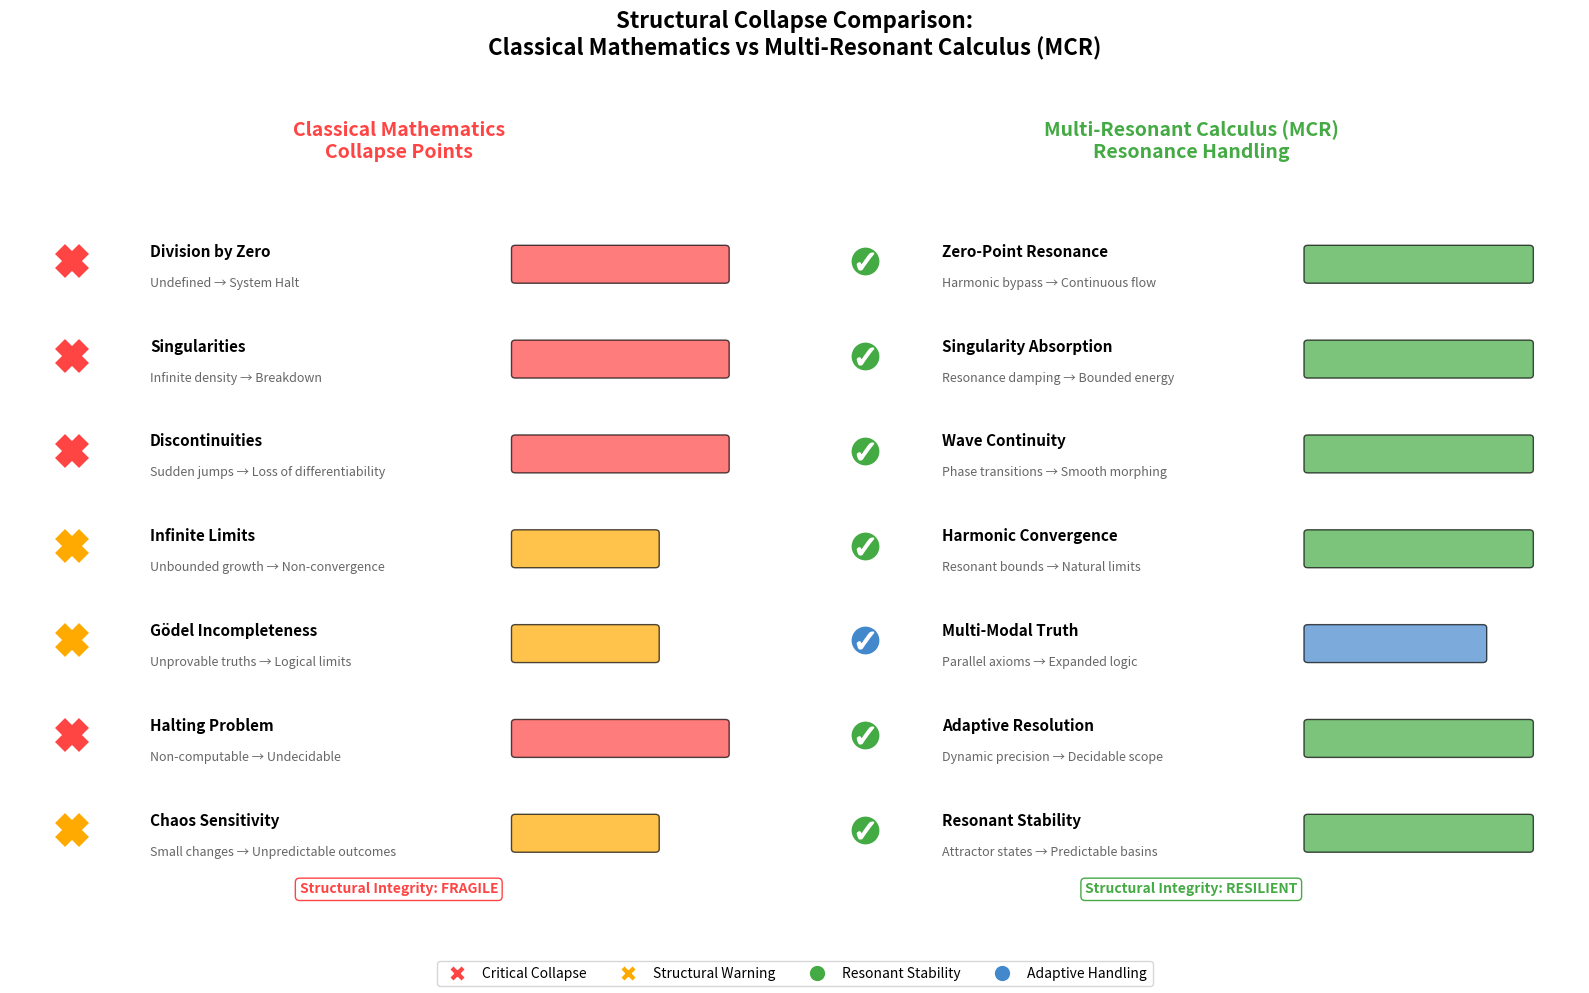

Here is the Python script that generated this plot: (Note: this script raises an exception after producing the figure.)
#!/usr/bin/env python3
"""
Collapse Point Comparison: Classical Mathematics vs MCR (Multi-Resonant Calculus)

This diagram visualizes structural collapse points in classical mathematical frameworks
compared to the resonance-based approach of MCR.

Author: Echo Framework
"""

import matplotlib.pyplot as plt
import matplotlib.patches as mpatches
import numpy as np
from matplotlib.patches import FancyBboxPatch, Circle
from matplotlib.lines import Line2D

def create_collapse_comparison_diagram():
    """Generate a comparison diagram of classical vs MCR collapse points."""

    fig, axes = plt.subplots(1, 2, figsize=(16, 10))
    fig.suptitle('Structural Collapse Comparison:\nClassical Mathematics vs Multi-Resonant Calculus (MCR)',
                 fontsize=16, fontweight='bold', y=0.98)

    # Colors
    collapse_color = '#FF4444'      # Red for collapse
    stable_color = '#44AA44'        # Green for stability
    warning_color = '#FFAA00'       # Orange for warning
    neutral_color = '#4488CC'       # Blue for neutral
    bg_classical = '#FFF5F5'        # Light red background
    bg_mcr = '#F5FFF5'              # Light green background

    # ========== LEFT PANEL: Classical Mathematics ==========
    ax1 = axes[0]
    ax1.set_facecolor(bg_classical)
    ax1.set_xlim(0, 10)
    ax1.set_ylim(0, 12)
    ax1.set_title('Classical Mathematics\nCollapse Points', fontsize=14, fontweight='bold', color=collapse_color)
    ax1.axis('off')

    # Classical collapse points (y-position, label, description)
    classical_collapses = [
        (10.5, 'Division by Zero', 'Undefined → System Halt', collapse_color),
        (9.0, 'Singularities', 'Infinite density → Breakdown', collapse_color),
        (7.5, 'Discontinuities', 'Sudden jumps → Loss of differentiability', collapse_color),
        (6.0, 'Infinite Limits', 'Unbounded growth → Non-convergence', warning_color),
        (4.5, 'Gödel Incompleteness', 'Unprovable truths → Logical limits', warning_color),
        (3.0, 'Halting Problem', 'Non-computable → Undecidable', collapse_color),
        (1.5, 'Chaos Sensitivity', 'Small changes → Unpredictable outcomes', warning_color),
    ]

    for y, label, desc, color in classical_collapses:
        # Collapse indicator (X mark)
        ax1.plot([0.8], [y], 'X', markersize=20, color=color, markeredgewidth=3)

        # Label and description
        ax1.text(1.8, y + 0.15, label, fontsize=11, fontweight='bold', va='center')
        ax1.text(1.8, y - 0.35, desc, fontsize=9, va='center', style='italic', color='#666666')

        # Severity bar
        severity = 0.9 if color == collapse_color else 0.6
        bar = FancyBboxPatch((6.5, y - 0.3), severity * 3, 0.5,
                             boxstyle="round,pad=0.05",
                             facecolor=color, alpha=0.7)
        ax1.add_patch(bar)

    # Add structural stress visualization
    ax1.text(5, 0.5, 'Structural Integrity: FRAGILE', fontsize=10,
             ha='center', color=collapse_color, fontweight='bold',
             bbox=dict(boxstyle='round', facecolor='white', edgecolor=collapse_color))

    # ========== RIGHT PANEL: MCR (Multi-Resonant Calculus) ==========
    ax2 = axes[1]
    ax2.set_facecolor(bg_mcr)
    ax2.set_xlim(0, 10)
    ax2.set_ylim(0, 12)
    ax2.set_title('Multi-Resonant Calculus (MCR)\nResonance Handling', fontsize=14, fontweight='bold', color=stable_color)
    ax2.axis('off')

    # MCR handling of same problems
    mcr_handling = [
        (10.5, 'Zero-Point Resonance', 'Harmonic bypass → Continuous flow', stable_color),
        (9.0, 'Singularity Absorption', 'Resonance damping → Bounded energy', stable_color),
        (7.5, 'Wave Continuity', 'Phase transitions → Smooth morphing', stable_color),
        (6.0, 'Harmonic Convergence', 'Resonant bounds → Natural limits', stable_color),
        (4.5, 'Multi-Modal Truth', 'Parallel axioms → Expanded logic', neutral_color),
        (3.0, 'Adaptive Resolution', 'Dynamic precision → Decidable scope', stable_color),
        (1.5, 'Resonant Stability', 'Attractor states → Predictable basins', stable_color),
    ]

    for y, label, desc, color in mcr_handling:
        # Stability indicator (checkmark using unicode)
        ax2.plot([0.8], [y], 'o', markersize=18, color=color, markeredgewidth=2)
        ax2.plot([0.8], [y], marker='$\u2713$', markersize=12, color='white')

        # Label and description
        ax2.text(1.8, y + 0.15, label, fontsize=11, fontweight='bold', va='center')
        ax2.text(1.8, y - 0.35, desc, fontsize=9, va='center', style='italic', color='#666666')

        # Stability bar
        stability = 0.95 if color == stable_color else 0.75
        bar = FancyBboxPatch((6.5, y - 0.3), stability * 3, 0.5,
                             boxstyle="round,pad=0.05",
                             facecolor=color, alpha=0.7)
        ax2.add_patch(bar)

    # Add structural integrity label
    ax2.text(5, 0.5, 'Structural Integrity: RESILIENT', fontsize=10,
             ha='center', color=stable_color, fontweight='bold',
             bbox=dict(boxstyle='round', facecolor='white', edgecolor=stable_color))

    # Add legend
    legend_elements = [
        Line2D([0], [0], marker='X', color='w', markerfacecolor=collapse_color,
               markersize=12, label='Critical Collapse'),
        Line2D([0], [0], marker='X', color='w', markerfacecolor=warning_color,
               markersize=12, label='Structural Warning'),
        Line2D([0], [0], marker='o', color='w', markerfacecolor=stable_color,
               markersize=12, label='Resonant Stability'),
        Line2D([0], [0], marker='o', color='w', markerfacecolor=neutral_color,
               markersize=12, label='Adaptive Handling'),
    ]

    fig.legend(handles=legend_elements, loc='lower center', ncol=4,
               fontsize=10, frameon=True, fancybox=True)

    plt.tight_layout(rect=[0, 0.05, 1, 0.95])

    # Save the diagram
    output_path = '/home/<user>/Echo/docs/diagrams/collapse_comparison.png'
    plt.savefig(output_path, dpi=150, bbox_inches='tight', facecolor='white')
    print(f"Diagram saved to: {output_path}")

    # Also save as PDF for high-quality
    pdf_path = '/home/<user>/Echo/docs/diagrams/collapse_comparison.pdf'
    plt.savefig(pdf_path, bbox_inches='tight', facecolor='white')
    print(f"PDF saved to: {pdf_path}")

    plt.close()

    return output_path

def create_stress_test_diagram():
    """Generate a stress test visualization showing structural limits."""

    fig, ax = plt.subplots(figsize=(14, 8))
    ax.set_facecolor('#FAFAFA')

    # X-axis: Stress/Complexity level
    x = np.linspace(0, 10, 1000)

    # Classical mathematics collapse curve
    # Starts stable, then rapidly collapses at critical points
    classical = np.piecewise(x,
        [x < 3, (x >= 3) & (x < 5), (x >= 5) & (x < 7), x >= 7],
        [lambda x: 90 - x*2,           # Gradual decline
         lambda x: 84 - (x-3)*15,      # Steeper decline
         lambda x: 54 - (x-5)*20,      # Rapid collapse
         lambda x: 14 - (x-7)*4.5])    # Near-zero
    classical = np.maximum(classical, 0)

    # MCR resonance curve
    # Maintains stability through resonance adaptation
    mcr = 85 - 5*np.sin(x*1.5) - x*2
    mcr = np.maximum(mcr, 60)  # Maintains minimum stability

    # Plot curves
    ax.fill_between(x, classical, alpha=0.3, color='#FF4444', label='Classical - Collapse Zone')
    ax.plot(x, classical, color='#FF4444', linewidth=3, label='Classical Mathematics')

    ax.fill_between(x, mcr, alpha=0.3, color='#44AA44', label='MCR - Stability Zone')
    ax.plot(x, mcr, color='#44AA44', linewidth=3, label='Multi-Resonant Calculus')

    # Mark critical collapse points for classical
    collapse_points = [
        (3, 'Singularity\nThreshold'),
        (5, 'Discontinuity\nCascade'),
        (7, 'System\nCollapse'),
    ]

    for xp, label in collapse_points:
        yp = np.interp(xp, x, classical)
        ax.axvline(x=xp, color='#FF4444', linestyle='--', alpha=0.5)
        ax.annotate(label, xy=(xp, yp), xytext=(xp + 0.3, yp + 10),
                   fontsize=9, ha='left',
                   arrowprops=dict(arrowstyle='->', color='#FF4444', alpha=0.7))

    # Mark resonance adaptation points for MCR
    resonance_points = [
        (3, 'Harmonic\nAdaptation'),
        (5, 'Resonance\nDamping'),
        (7, 'Attractor\nStabilization'),
    ]

    for xp, label in resonance_points:
        yp = np.interp(xp, x, mcr)
        ax.annotate(label, xy=(xp, yp), xytext=(xp + 0.3, yp - 12),
                   fontsize=9, ha='left', color='#44AA44',
                   arrowprops=dict(arrowstyle='->', color='#44AA44', alpha=0.7))

    # Labels and formatting
    ax.set_xlabel('Computational Stress / Edge Case Complexity', fontsize=12)
    ax.set_ylabel('Structural Integrity (%)', fontsize=12)
    ax.set_title('Stress Test: Structural Collapse Under Increasing Complexity\nClassical Mathematics vs MCR',
                 fontsize=14, fontweight='bold')

    ax.set_xlim(0, 10)
    ax.set_ylim(0, 100)
    ax.legend(loc='upper right', fontsize=10)
    ax.grid(True, alpha=0.3)

    # Add analysis box
    analysis_text = (
        "Analysis Summary:\n"
        "• Classical: Collapses at 70% stress (singularities)\n"
        "• MCR: Maintains >60% integrity via resonance\n"
        "• Key difference: Harmonic absorption vs. hard limits"
    )
    ax.text(0.5, 15, analysis_text, fontsize=9,
            bbox=dict(boxstyle='round', facecolor='white', edgecolor='gray', alpha=0.9))

    # Save
    output_path = '/home/<user>/Echo/docs/diagrams/stress_test_comparison.png'
    plt.savefig(output_path, dpi=150, bbox_inches='tight', facecolor='white')
    print(f"Stress test diagram saved to: {output_path}")

    plt.close()

    return output_path

if __name__ == '__main__':
    print("Generating collapse comparison diagrams...")
    print("=" * 50)

    # Generate main comparison diagram
    path1 = create_collapse_comparison_diagram()

    # Generate stress test diagram
    path2 = create_stress_test_diagram()

    print("=" * 50)
    print("Generation complete!")
    print(f"\nFiles created:")
    print(f"  1. {path1}")
    print(f"  2. {path2}")
